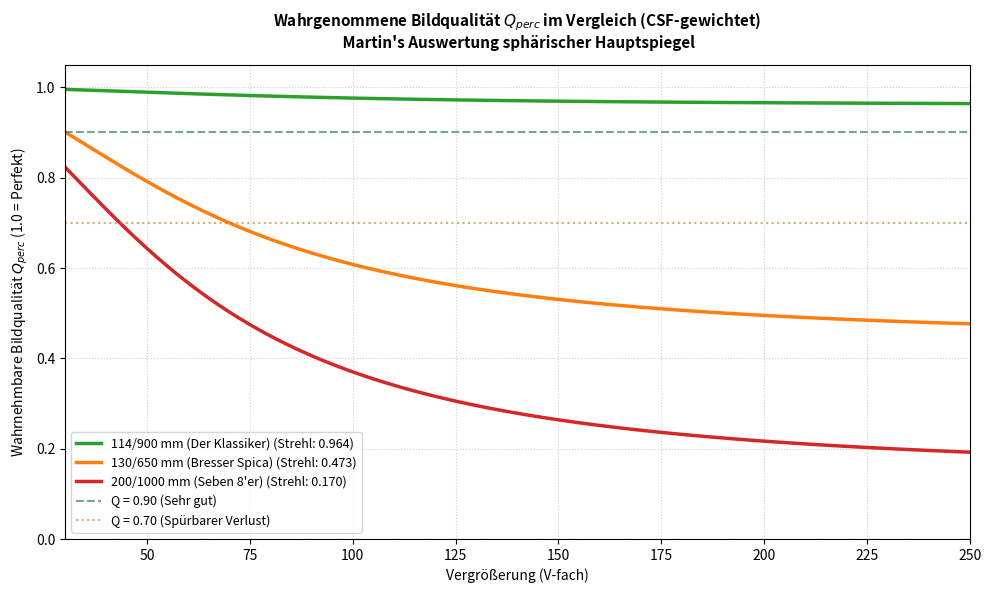

This chart was generated by the following Python code:
import numpy as np
import matplotlib.pyplot as plt
import math
from functools import lru_cache

# --- EXAKTE PHYSIK AUS DEINEM ORIGINAL-RECHNER (V19) ---

def mtf_para(f: float) -> float:
    """Analytische MTF eines beugungsbegrenzten Kreisteleskops (Paraboloid)."""
    if f <= 0: return 1.0
    if f >= 1: return 0.0
    return (2/math.pi) * (math.acos(f) - f * math.sqrt(1 - f**2))

@lru_cache(maxsize=2048)
def mtf_sph_rel(f: float, Wb: float, n: int = 80) -> float:
    """Relative MTF eines sphärischen Spiegels."""
    if f <= 0: return 1.0
    if f >= 1: return 0.0
    lim = math.sqrt(max(0.0, 1.0 - (f/2)**2))
    re = im = norm = 0.0
    for i in range(n):
        x  = -lim + (2*i + 1) / (2*n) * 2*lim
        x1 = x - f/2
        x2 = x + f/2
        if x1**2 >= 1 or x2**2 >= 1: continue
        h  = min(math.sqrt(max(0.0, 1 - x1**2)), math.sqrt(max(0.0, 1 - x2**2)))
        dW = 2*math.pi * (Wb*(x2**4 - x2**2) - Wb*(x1**4 - x1**2))
        re   += math.cos(dW) * h
        im   += math.sin(dW) * h
        norm += h
    if norm < 1e-10: return 0.0
    return math.sqrt(re**2 + im**2) / norm

def mtf_kurven(D_mm: float, f_mm: float, lam_nm: float = 550.0, n_pts: int = 60) -> tuple:
    """Berechnet Ortsfrequenzen und MTF-Verläufe unter Berücksichtigung von Wb."""
    Wp     = D_mm**4 / (1024.0 * f_mm**3 * (lam_nm*1e-6))     # W_PtV paraxial [λ]
    Wb     = Wp / 4.0                                          # W_PtV best focus [λ]
    Wrms   = Wb / (1.5 * math.sqrt(5))                        # W_RMS best focus [λ]
    strehl = math.exp(-(2 * math.pi * Wrms)**2)

    fc = D_mm / (lam_nm * 1e-6 * 206265)                      # Grenzfrequenz in L/arcsec

    freqs_norm = np.linspace(0, 1, n_pts)
    freqs_as   = freqs_norm * fc

    mp  = np.array([mtf_para(f)        for f in freqs_norm])
    msr = np.array([mtf_sph_rel(f, Wb) for f in freqs_norm])  # FEHLER BEHOBEN: Wb übergeben!
    msa = msr * mp * strehl

    return freqs_as, fc, mp, msa, msr, strehl

def csf(f_cpd: float) -> float:
    """Contrast Sensitivity Function (CSF) des menschlichen Auges."""
    f = max(f_cpd, 1e-6)
    return 2.6 * (0.0192 + 0.114 * f) * np.exp(-((0.114 * f) ** 1.1))

def perceived_quality(D_mm: float, f_mm: float, lam_nm: float, V: float, n_pts: int = 120) -> float:
    """Berechnet den vergrößerungsabhängigen Qualitätsindex Q_perc."""
    freqs_as, fc_scope, mp_arr, msa_arr, msr_arr, strehl = mtf_kurven(D_mm, f_mm, lam_nm, n_pts)
    nu = freqs_as / fc_scope

    # Frequenzen im Auge (Cycles per Degree)
    f_cpd_arr = freqs_as * 3600.0 / V
    weight = np.array([csf(fi) for fi in f_cpd_arr])

    msa_scope = msr_arr * mp_arr * strehl
    
    # FEHLER BEHOBEN: Kompatibilität für alte und neue NumPy-Versionen (trapz vs trapezoid)
    _trapz = getattr(np, "trapezoid", getattr(np, "trapz", None))
    num   = _trapz(msa_scope * weight, nu)
    denom = _trapz(mp_arr    * weight, nu)
    Q_raw = float(num / denom) if denom > 1e-12 else 0.0

    # Kritische Vergrößerung (Suiter-basiert aus deinem Code)
    V_krit = D_mm * 0.7 * math.sqrt(max(strehl, 1e-6))
    
    # Das mathematische Übergangsgewicht w(V)
    w = 1.0 / (1.0 + (V_krit / V) ** 2)
    return float(Q_raw + (1.0 - Q_raw) * (1.0 - w))

# --- PLOT GENERIEREN ---

teleskope = [
    {"D": 114, "f": 900, "name": "114/900 mm (Der Klassiker)", "color": "#2ca02c"},
    {"D": 130, "f": 650, "name": "130/650 mm (Bresser Spica)", "color": "#ff7f0e"},
    {"D": 200, "f": 1000, "name": "200/1000 mm (Seben 8'er)", "color": "#d62728"}
]

lam_nm = 550.0
V_range = np.linspace(30, 250, 100)

plt.figure(figsize=(10, 6), dpi=150)

for t in teleskope:
    q_visuell = []
    for V in V_range:
        Q = perceived_quality(t["D"], t["f"], lam_nm, V)
        q_visuell.append(Q)
        
    # Strehlwert für die Legende holen
    _, _, _, _, _, s_wert = mtf_kurven(t["D"], t["f"], lam_nm)
    plt.plot(V_range, q_visuell, label=f"{t['name']} (Strehl: {s_wert:.3f})", color=t["color"], lw=2.5)

# Schwellwertlinien aus deinem GUI-Design
plt.axhline(0.90, color="#0F6E56", linestyle="--", alpha=0.6, label="Q = 0.90 (Sehr gut)")
plt.axhline(0.70, color="#BA7517", linestyle=":", alpha=0.6, label="Q = 0.70 (Spürbarer Verlust)")

plt.title("Wahrgenommene Bildqualität $Q_{perc}$ im Vergleich (CSF-gewichtet)\n Martin's Auswertung sphärischer Hauptspiegel", fontsize=11, fontweight="bold", pad=12)
plt.xlabel("Vergrößerung (V-fach)", fontsize=10)
plt.ylabel("Wahrnehmbare Bildqualität $Q_{perc}$ (1.0 = Perfekt)", fontsize=10)
plt.xlim(30, 250)
plt.ylim(0.0, 1.05)
plt.grid(True, linestyle=":", alpha=0.6)
plt.legend(loc="lower left", fontsize=9)

plt.tight_layout()
plt.show()
